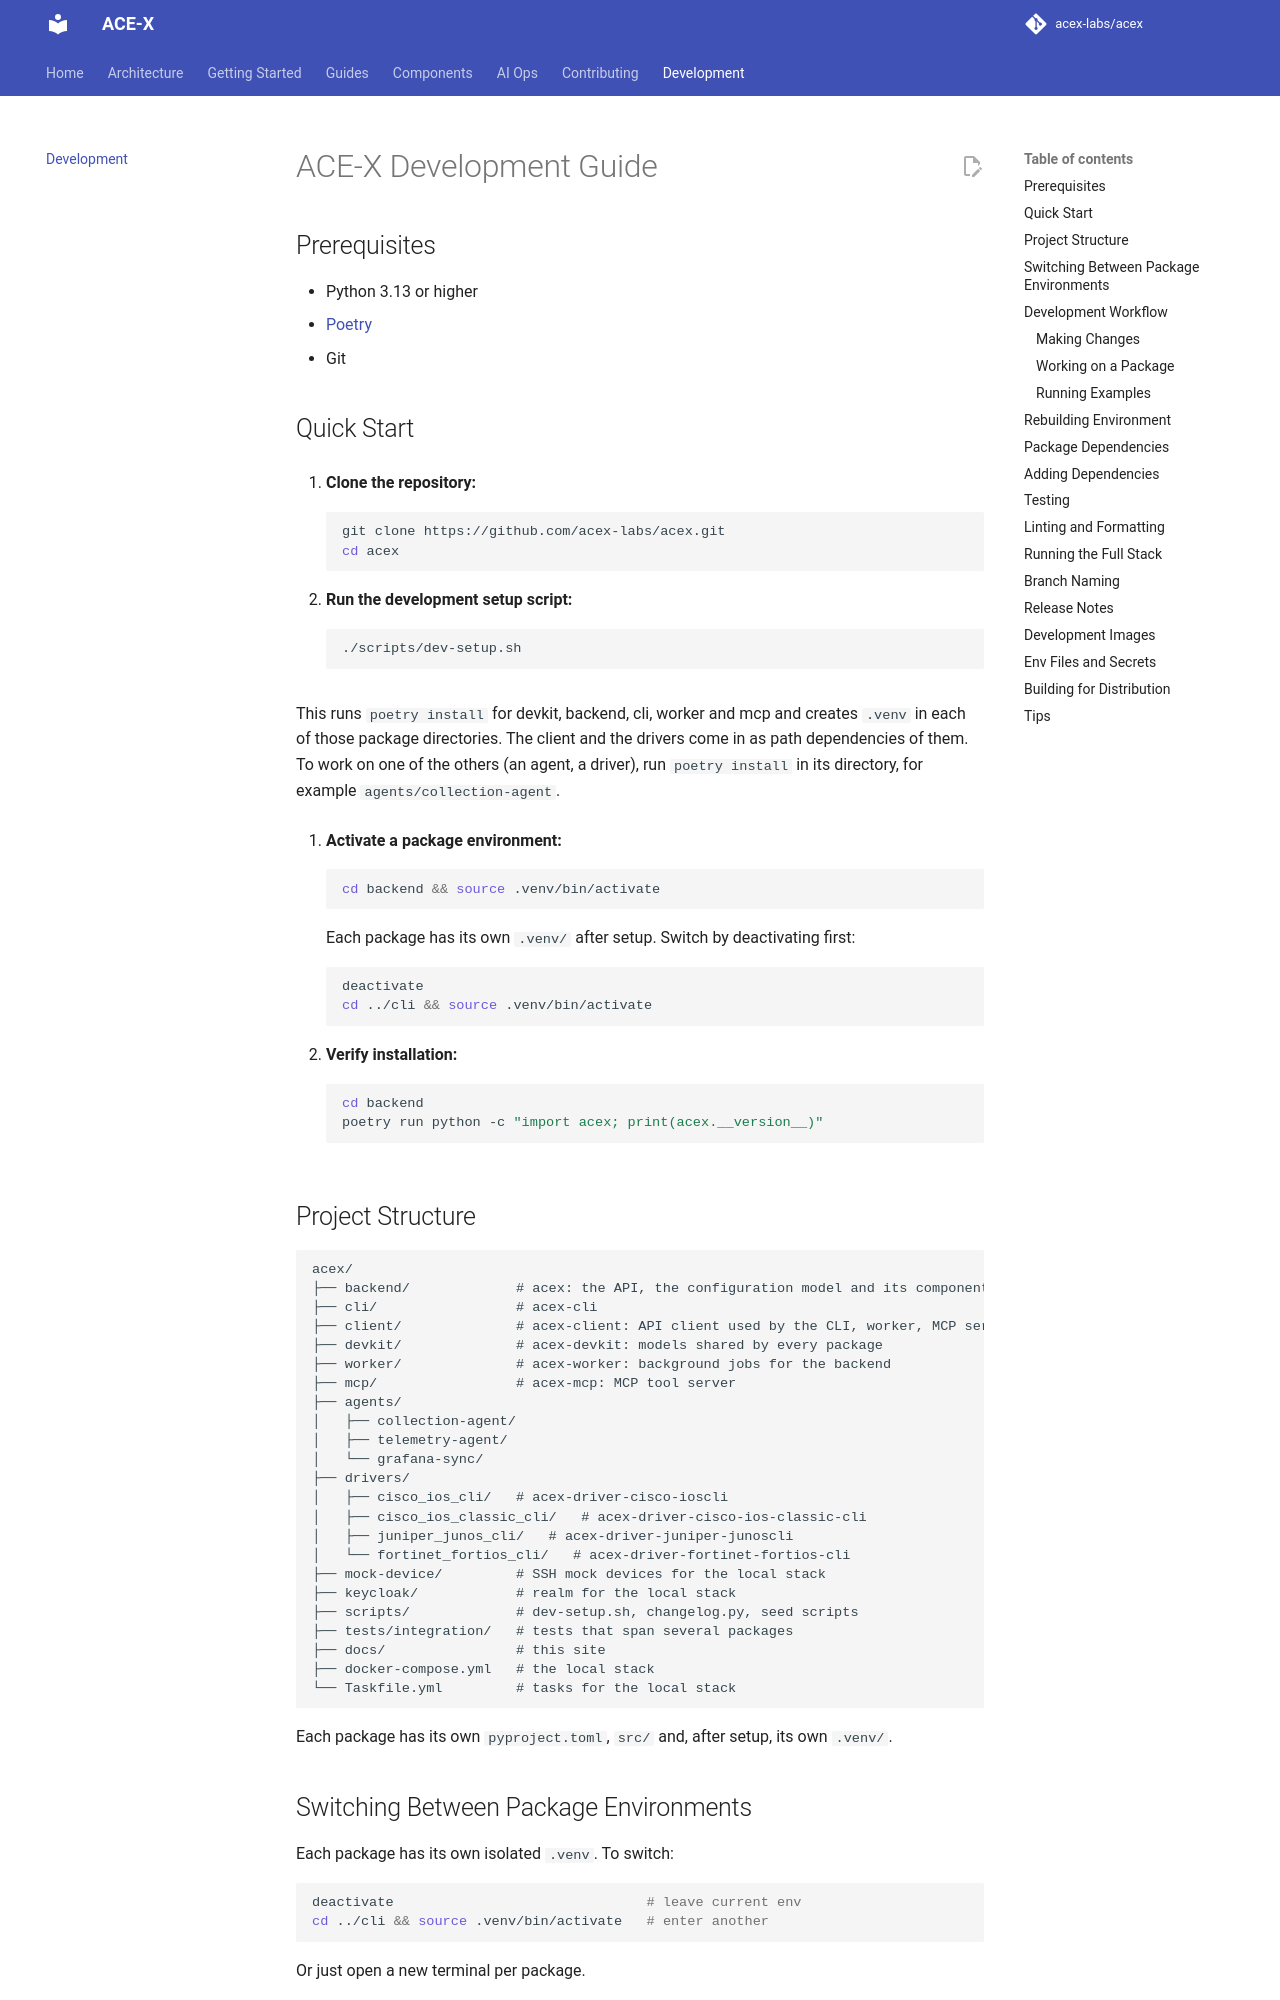

repository: acex-labs/acex · page: development/index.html · generator: mkdocs

# ACE-X Development Guide

## Prerequisites

- Python 3.13 or higher
- [Poetry](https://python-poetry.org/docs/#installation)
- Git

## Quick Start

1. **Clone the repository:**
   ```bash
   git clone https://github.com/acex-labs/acex.git
   cd acex
   ```

2. **Run the development setup script:**
   ```bash
   ./scripts/dev-setup.sh
   ```

   This runs `poetry install` for devkit, backend, cli, worker and mcp and creates `.venv` in each of those package directories. The client and the drivers come in as path dependencies of them. To work on one of the others (an agent, a driver), run `poetry install` in its directory, for example `agents/collection-agent`.

3. **Activate a package environment:**
   ```bash
   cd backend && source .venv/bin/activate
   ```
   Each package has its own `.venv/` after setup. Switch by deactivating first:
   ```bash
   deactivate
   cd ../cli && source .venv/bin/activate
   ```

4. **Verify installation:**
   ```bash
   cd backend
   poetry run python -c "import acex; print(acex.__version__)"
   ```

## Project Structure

```
acex/
├── backend/             # acex: the API, the configuration model and its components
├── cli/                 # acex-cli
├── client/              # acex-client: API client used by the CLI, worker, MCP server and agents
├── devkit/              # acex-devkit: models shared by every package
├── worker/              # acex-worker: background jobs for the backend
├── mcp/                 # acex-mcp: MCP tool server
├── agents/
│   ├── collection-agent/
│   ├── telemetry-agent/
│   └── grafana-sync/
├── drivers/
│   ├── cisco_ios_cli/   # acex-driver-cisco-ioscli
│   ├── cisco_ios_classic_cli/   # acex-driver-cisco-ios-classic-cli
│   ├── juniper_junos_cli/   # acex-driver-juniper-junoscli
│   └── fortinet_fortios_cli/   # acex-driver-fortinet-fortios-cli
├── mock-device/         # SSH mock devices for the local stack
├── keycloak/            # realm for the local stack
├── scripts/             # dev-setup.sh, changelog.py, seed scripts
├── tests/integration/   # tests that span several packages
├── docs/                # this site
├── docker-compose.yml   # the local stack
└── Taskfile.yml         # tasks for the local stack
```

Each package has its own `pyproject.toml`, `src/` and, after setup, its own `.venv/`.

## Switching Between Package Environments

Each package has its own isolated `.venv`. To switch:

```bash
deactivate                               # leave current env
cd ../cli && source .venv/bin/activate   # enter another
```

Or just open a new terminal per package.

## Development Workflow
